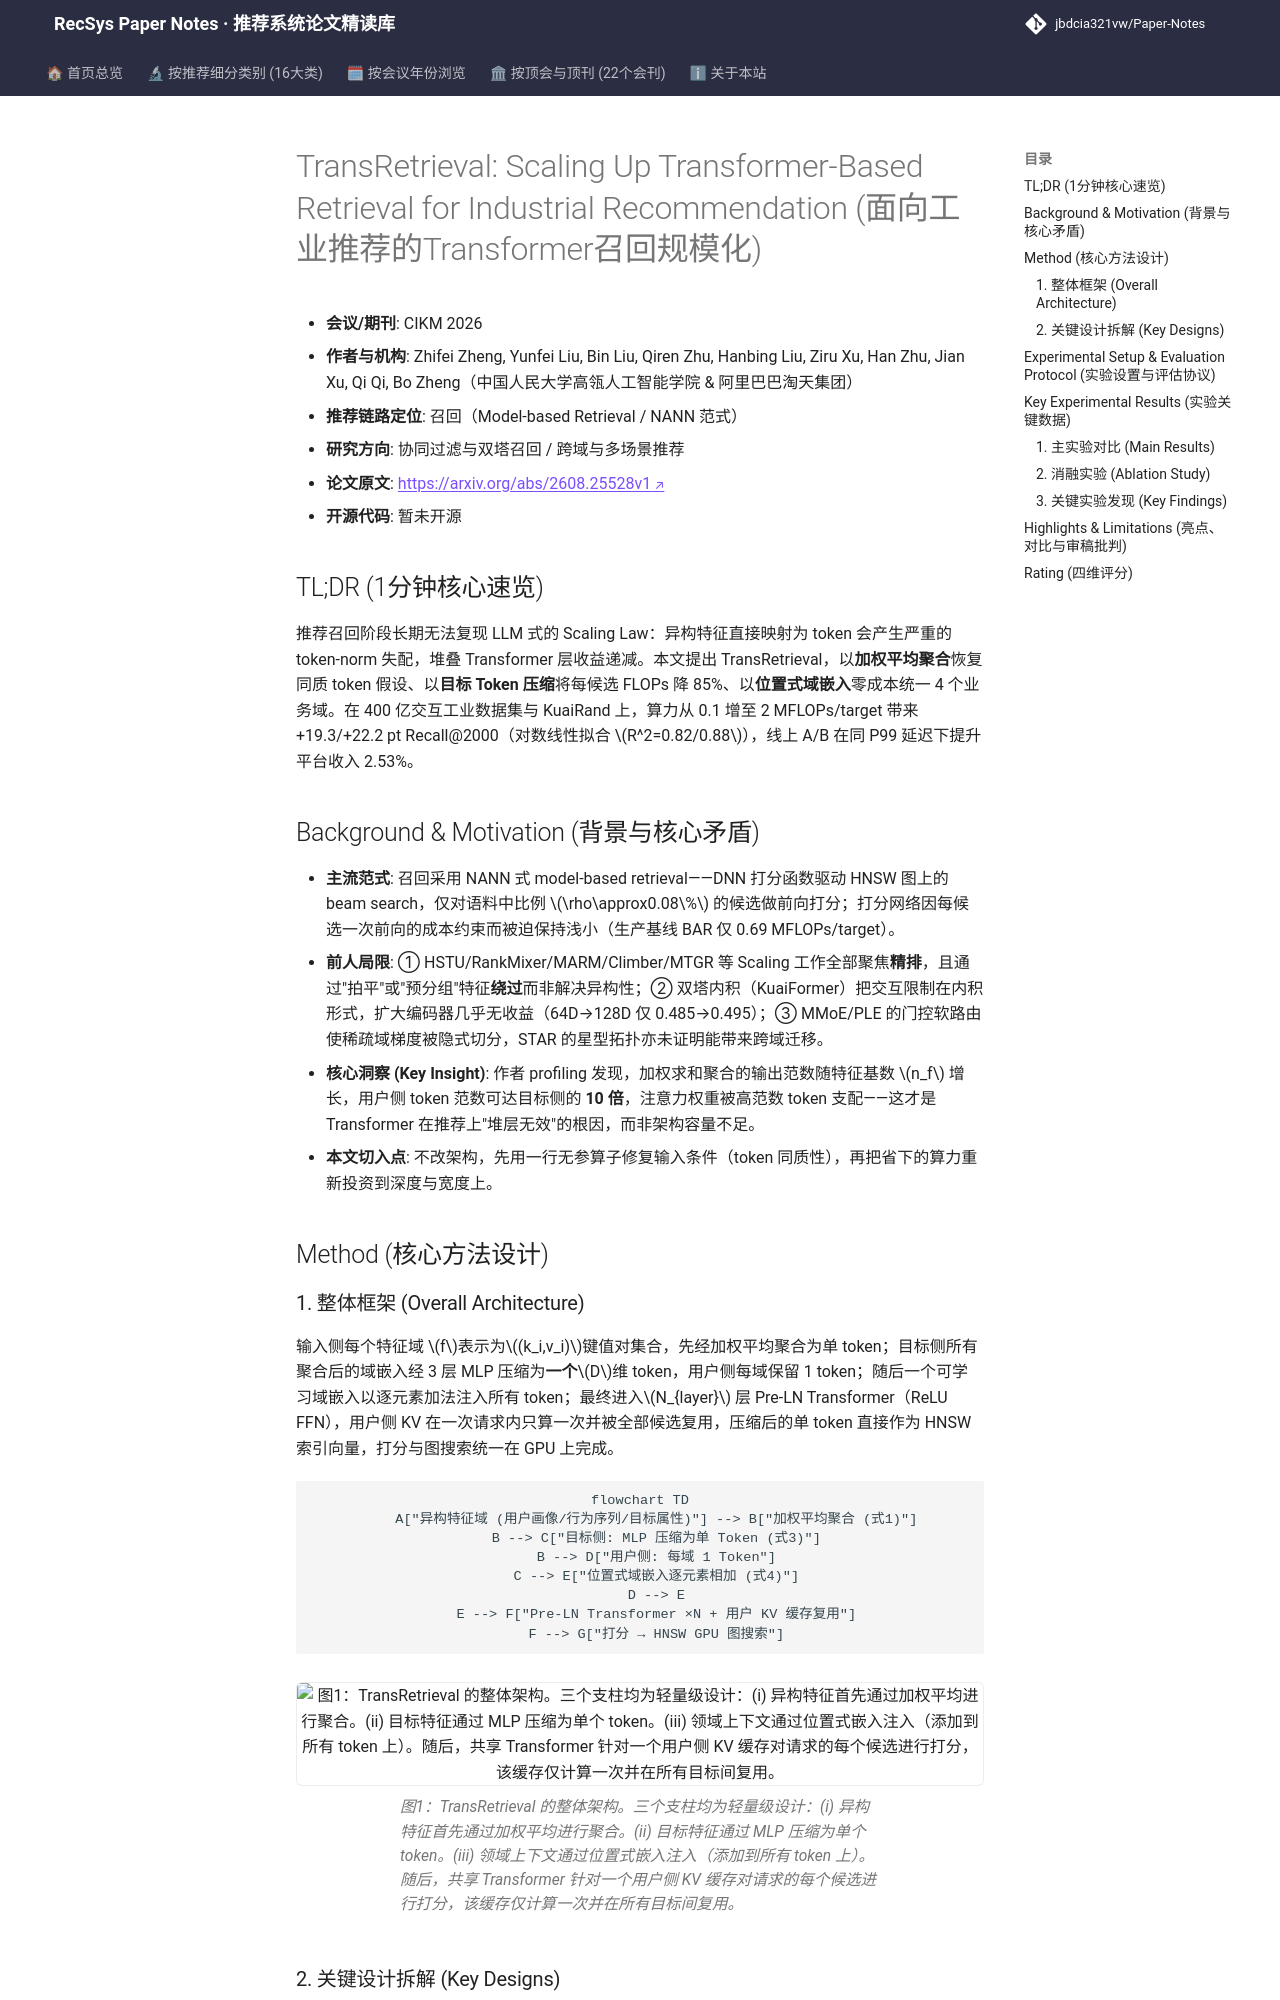

repository: jbdcia321vw/Paper-Notes · page: venues/CIKM/2026/collaborative_filtering/transretrieval_scaling_up_transformer_based_retrieval_for_industrial_recomm/index.html · generator: mkdocs

---
title: "[Paper Note] TransRetrieval: Scaling Up Transformer-Based Retrieval for Industrial Recommendation"
description: "[CIKM 2026][协同过滤与双塔召回] 用加权平均聚合+目标Token压缩+位置式域嵌入，让Transformer在召回阶段实现对数线性Scaling，线上收入+2.53%。"
tags:
  - CIKM 2026
  - 协同过滤与双塔召回
  - 召回
  - Transformer Scaling Law
  - 特征异构归一化
  - 多域统一建模
date: 2026-11-12
venue: CIKM
year: 2026
paper_url: "https://arxiv.org/abs/2608.25528"
code_url: ""
categories:
  - collaborative_filtering
  - cross_domain_multi_scenario
---

# TransRetrieval: Scaling Up Transformer-Based Retrieval for Industrial Recommendation (面向工业推荐的Transformer召回规模化)

- **会议/期刊**: CIKM 2026
- **作者与机构**: Zhifei Zheng, Yunfei Liu, Bin Liu, Qiren Zhu, Hanbing Liu, Ziru Xu, Han Zhu, Jian Xu, Qi Qi, Bo Zheng（中国人民大学高瓴人工智能学院 & 阿里巴巴淘天集团）
- **推荐链路定位**: 召回（Model-based Retrieval / NANN 范式）
- **研究方向**: 协同过滤与双塔召回 / 跨域与多场景推荐
- **论文原文**: [https://arxiv.org/abs/2608.25528v1](https://arxiv.org/abs/2608.25528v1)
- **开源代码**: 暂未开源

## TL;DR (1分钟核心速览)

推荐召回阶段长期无法复现 LLM 式的 Scaling Law：异构特征直接映射为 token 会产生严重的 token-norm 失配，堆叠 Transformer 层收益递减。本文提出 TransRetrieval，以**加权平均聚合**恢复同质 token 假设、以**目标 Token 压缩**将每候选 FLOPs 降 85%、以**位置式域嵌入**零成本统一 4 个业务域。在 400 亿交互工业数据集与 KuaiRand 上，算力从 0.1 增至 2 MFLOPs/target 带来 +19.3/+22.2 pt Recall@2000（对数线性拟合 $R^2=0.82/0.88$），线上 A/B 在同 P99 延迟下提升平台收入 2.53%。

## Background & Motivation (背景与核心矛盾)

- **主流范式**: 召回采用 NANN 式 model-based retrieval——DNN 打分函数驱动 HNSW 图上的 beam search，仅对语料中比例 $\rho\approx0.08\%$ 的候选做前向打分；打分网络因每候选一次前向的成本约束而被迫保持浅小（生产基线 BAR 仅 0.69 MFLOPs/target）。
- **前人局限**: ① HSTU/RankMixer/MARM/Climber/MTGR 等 Scaling 工作全部聚焦**精排**，且通过"拍平"或"预分组"特征**绕过**而非解决异构性；② 双塔内积（KuaiFormer）把交互限制在内积形式，扩大编码器几乎无收益（64D→128D 仅 0.485→0.495）；③ MMoE/PLE 的门控软路由使稀疏域梯度被隐式切分，STAR 的星型拓扑亦未证明能带来跨域迁移。
- **核心洞察 (Key Insight)**: 作者 profiling 发现，加权求和聚合的输出范数随特征基数 $n_f$ 增长，用户侧 token 范数可达目标侧的 **10 倍**，注意力权重被高范数 token 支配——这才是 Transformer 在推荐上"堆层无效"的根因，而非架构容量不足。
- **本文切入点**: 不改架构，先用一行无参算子修复输入条件（token 同质性），再把省下的算力重新投资到深度与宽度上。

## Method (核心方法设计)
